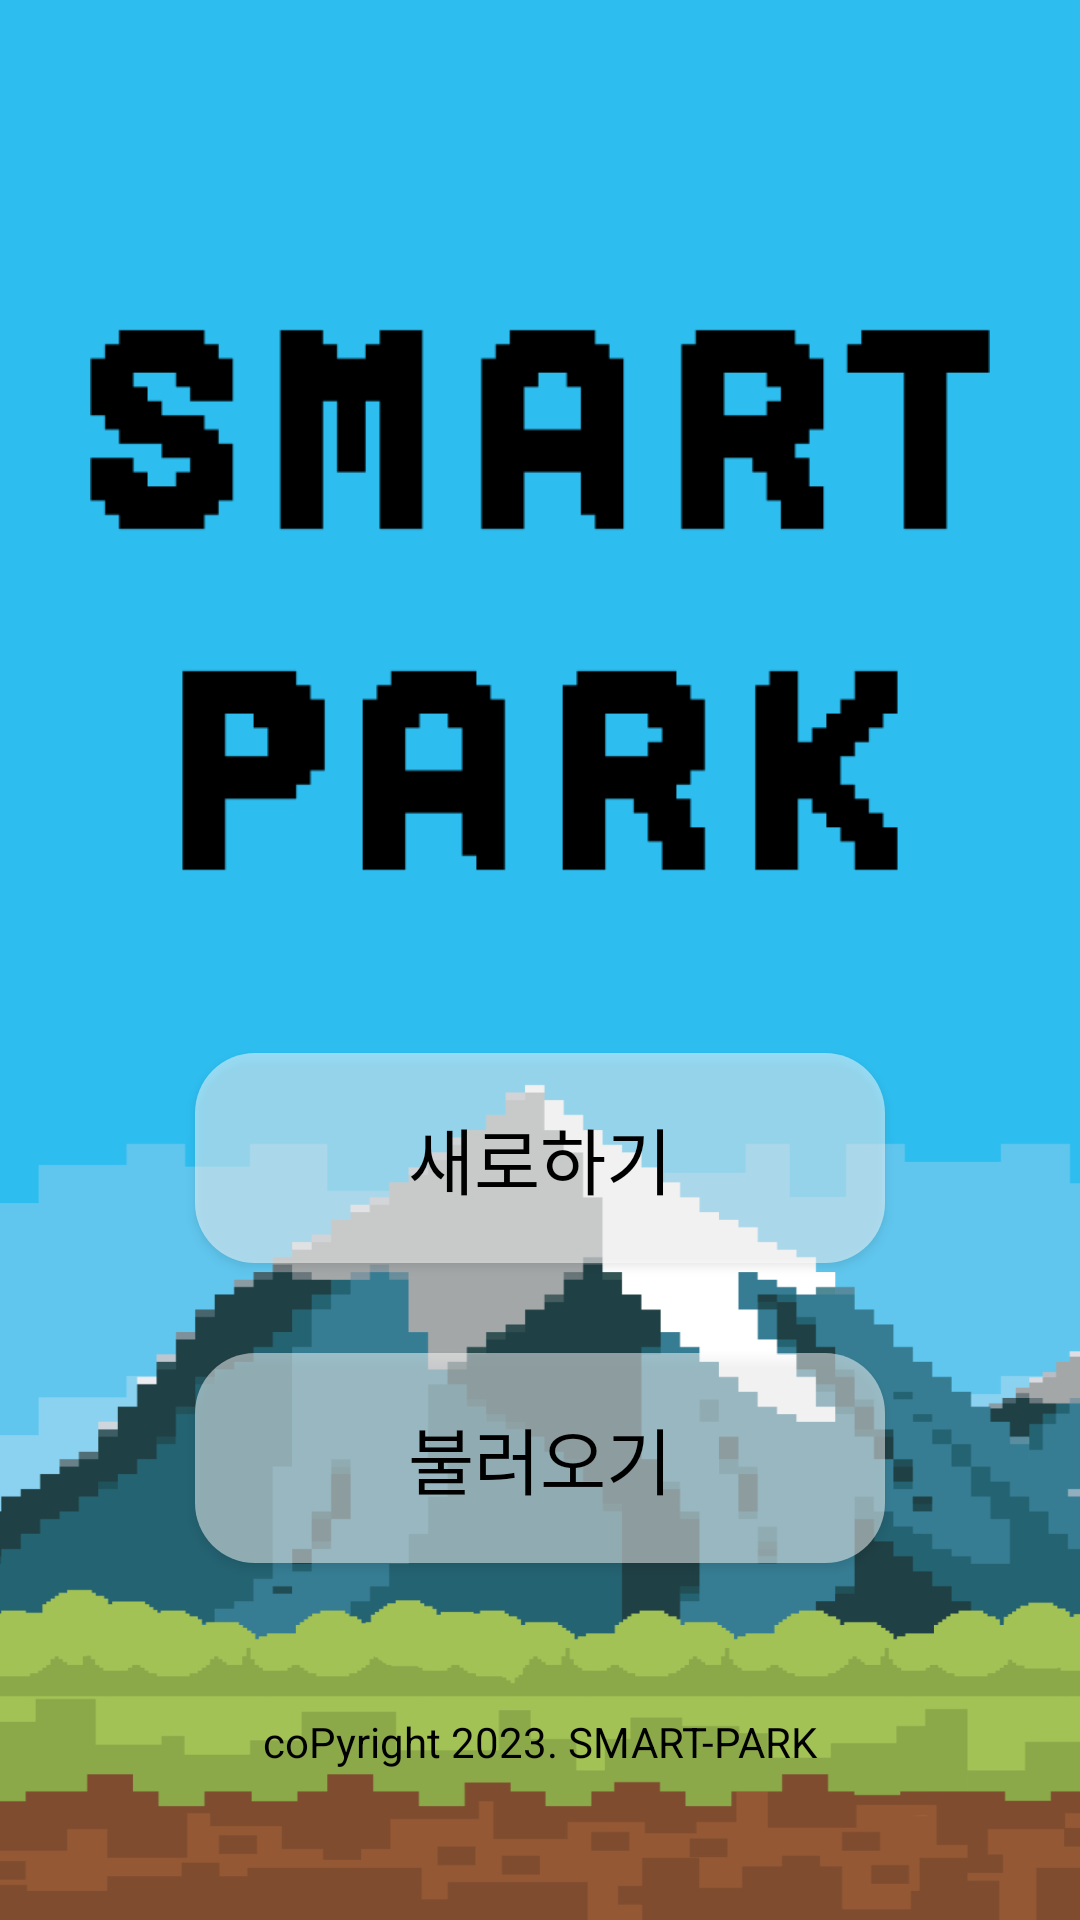

Layout XML and referenced resources for this Android screen:
<!-- AndroidManifest.xml: activity theme Theme.AppCompat -->
<!-- res/layout/activity_start.xml -->
<?xml version="1.0" encoding="utf-8"?>

<androidx.constraintlayout.widget.ConstraintLayout xmlns:android="http://schemas.android.com/apk/res/android"
    xmlns:app="http://schemas.android.com/apk/res-auto"
    xmlns:tools="http://schemas.android.com/tools"
    android:layout_width="match_parent"
    android:layout_height="match_parent"
    android:orientation="vertical">


    <ImageView
        android:id="@+id/backgroundImage"
        android:layout_width="match_parent"
        android:layout_height="match_parent"
        android:scaleType="fitXY"
        android:src="@drawable/bgi_start"
        app:layout_constraintBottom_toBottomOf="parent"
        app:layout_constraintEnd_toEndOf="parent"
        app:layout_constraintHorizontal_bias="0.0"
        app:layout_constraintStart_toStartOf="parent"
        app:layout_constraintTop_toTopOf="parent"
        app:layout_constraintVertical_bias="0.0" />

    <TextView
        android:id="@+id/description"
        android:layout_width="400dp"
        android:layout_height="70dp"
        android:layout_marginTop="60dp"
        android:layout_marginBottom="70dp"
        android:text="이 APP은 국립중앙과학관 GBIF 데이터 활용 \t 해커톤 경진대회의 일환으로 제작되었습니다."
        android:textColor="#000000"
        android:textSize="18sp"
        app:fontFamily="@font/pixelroborobo"
        app:layout_constraintBottom_toTopOf="@+id/newBtn"
        app:layout_constraintEnd_toEndOf="parent"
        app:layout_constraintStart_toStartOf="parent"
        app:layout_constraintTop_toBottomOf="@+id/imageView4" />

    <ImageView
        android:id="@+id/imageView4"
        android:layout_width="300dp"
        android:layout_height="200dp"
        android:layout_marginStart="30dp"
        android:layout_marginTop="100dp"
        android:layout_marginEnd="30dp"
        android:background="@android:color/transparent"
        android:src="@drawable/title"
        app:layout_constraintEnd_toEndOf="parent"
        app:layout_constraintStart_toStartOf="parent"
        app:layout_constraintTop_toTopOf="parent" />

    <Button
        android:id="@+id/newBtn"
        android:layout_width="230dp"
        android:layout_height="70dp"
        android:layout_marginBottom="30dp"
        android:background="@drawable/rounded_button"
        android:text="새로하기"
        android:textColor="#000000"
        android:textSize="24sp"
        app:fontFamily="@font/pixelroborobo"
        app:layout_constraintBottom_toTopOf="@+id/conBtn"
        app:layout_constraintEnd_toEndOf="parent"
        app:layout_constraintStart_toStartOf="parent" />

    <Button
        android:id="@+id/conBtn"
        android:layout_width="230dp"
        android:layout_height="70dp"
        android:layout_marginBottom="50dp"
        android:background="@drawable/rounded_button"
        android:text="불러오기"
        android:textColor="#000000"
        android:textSize="24sp"
        app:fontFamily="@font/pixelroborobo"
        app:layout_constraintBottom_toTopOf="@+id/copyright"
        app:layout_constraintEnd_toEndOf="parent"
        app:layout_constraintStart_toStartOf="parent" />

    <TextView
        android:id="@+id/copyright"
        android:layout_width="wrap_content"
        android:layout_height="wrap_content"
        android:layout_marginBottom="50dp"
        android:text="coPyright 2023. SMART-PARK"
        android:textColor="#000000"
        app:fontFamily="@font/pixelroborobo"
        app:layout_constraintBottom_toBottomOf="parent"
        app:layout_constraintEnd_toEndOf="parent"
        app:layout_constraintStart_toStartOf="parent" />

</androidx.constraintlayout.widget.ConstraintLayout>
<!-- resources referenced by this layout -->
<resources>
  <!-- drawable bgi_start: jpg bitmap (drawable, 203964 bytes) -->
  <!-- drawable rounded_button (drawable) -->
  <?xml version="1.0" encoding="utf-8"?>
  
  <shape xmlns:android="http://schemas.android.com/apk/res/android"
      android:shape="rectangle">
      <solid android:color="#80FFFFFF" /> 
      <corners android:radius="20dp" /> 
  </shape>
  <!-- drawable title: png bitmap (drawable, 3287 bytes) -->
</resources>
